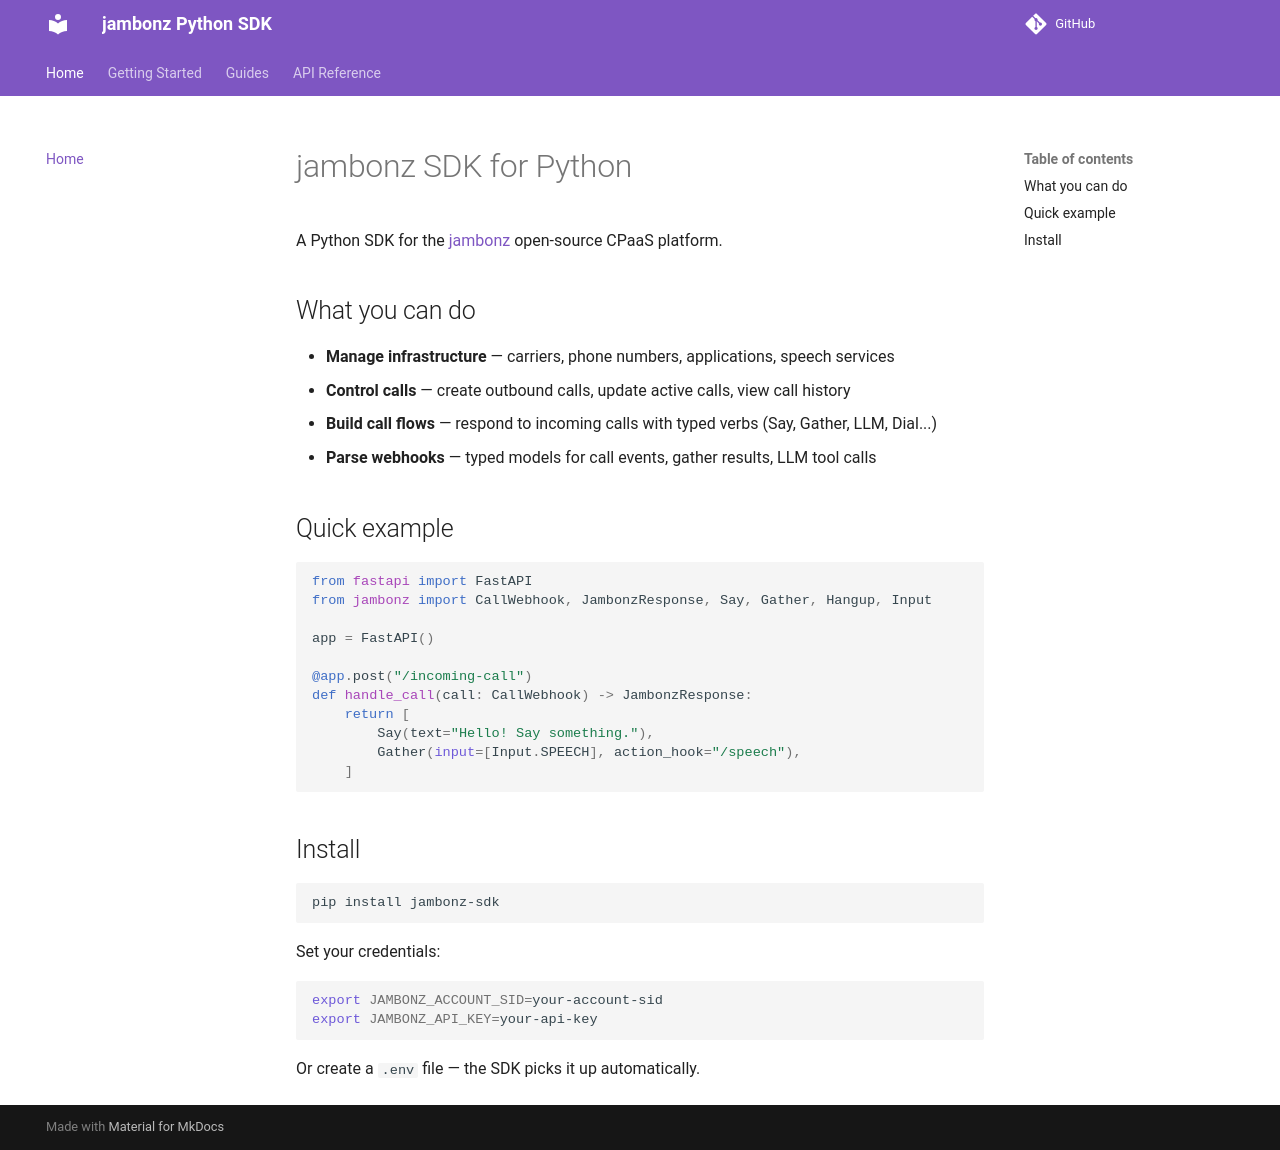

repository: JavierSanchezCastro/jambonz-sdk · page: index.html · generator: mkdocs

# jambonz SDK for Python

A Python SDK for the [jambonz](https://jambonz.org) open-source CPaaS platform.

## What you can do

- **Manage infrastructure** — carriers, phone numbers, applications, speech services
- **Control calls** — create outbound calls, update active calls, view call history
- **Build call flows** — respond to incoming calls with typed verbs (Say, Gather, LLM, Dial...)
- **Parse webhooks** — typed models for call events, gather results, LLM tool calls

## Quick example

```python
from fastapi import FastAPI
from jambonz import CallWebhook, JambonzResponse, Say, Gather, Hangup, Input

app = FastAPI()

@app.post("/incoming-call")
def handle_call(call: CallWebhook) -> JambonzResponse:
    return [
        Say(text="Hello! Say something."),
        Gather(input=[Input.SPEECH], action_hook="/speech"),
    ]
```

## Install

```bash
pip install jambonz-sdk
```

Set your credentials:

```bash
export JAMBONZ_ACCOUNT_SID=your-account-sid
export JAMBONZ_API_KEY=your-api-key
```

Or create a `.env` file — the SDK picks it up automatically.
